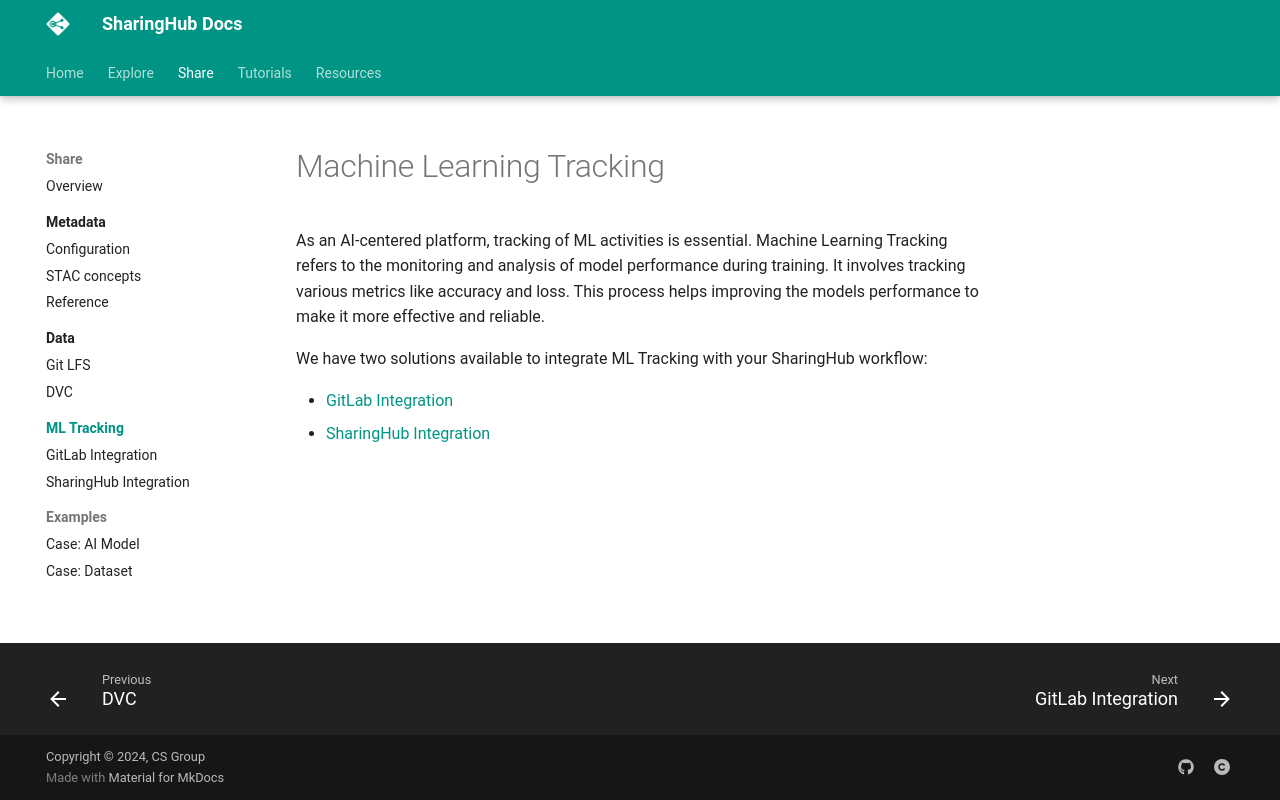

repository: csgroup-oss/sharinghub-docs · page: share/ml-tracking/index.html · generator: mkdocs

# Machine Learning Tracking

As an AI-centered platform, tracking of ML activities is essential. Machine Learning Tracking refers to the monitoring and analysis of model performance during training. It involves tracking various metrics like accuracy and loss. This process helps improving the models performance to make it more effective and reliable.

We have two solutions available to integrate ML Tracking with your SharingHub workflow:

- [GitLab Integration](./gitlab.md)
- [SharingHub Integration](./mlflow-sharinghub.md)
